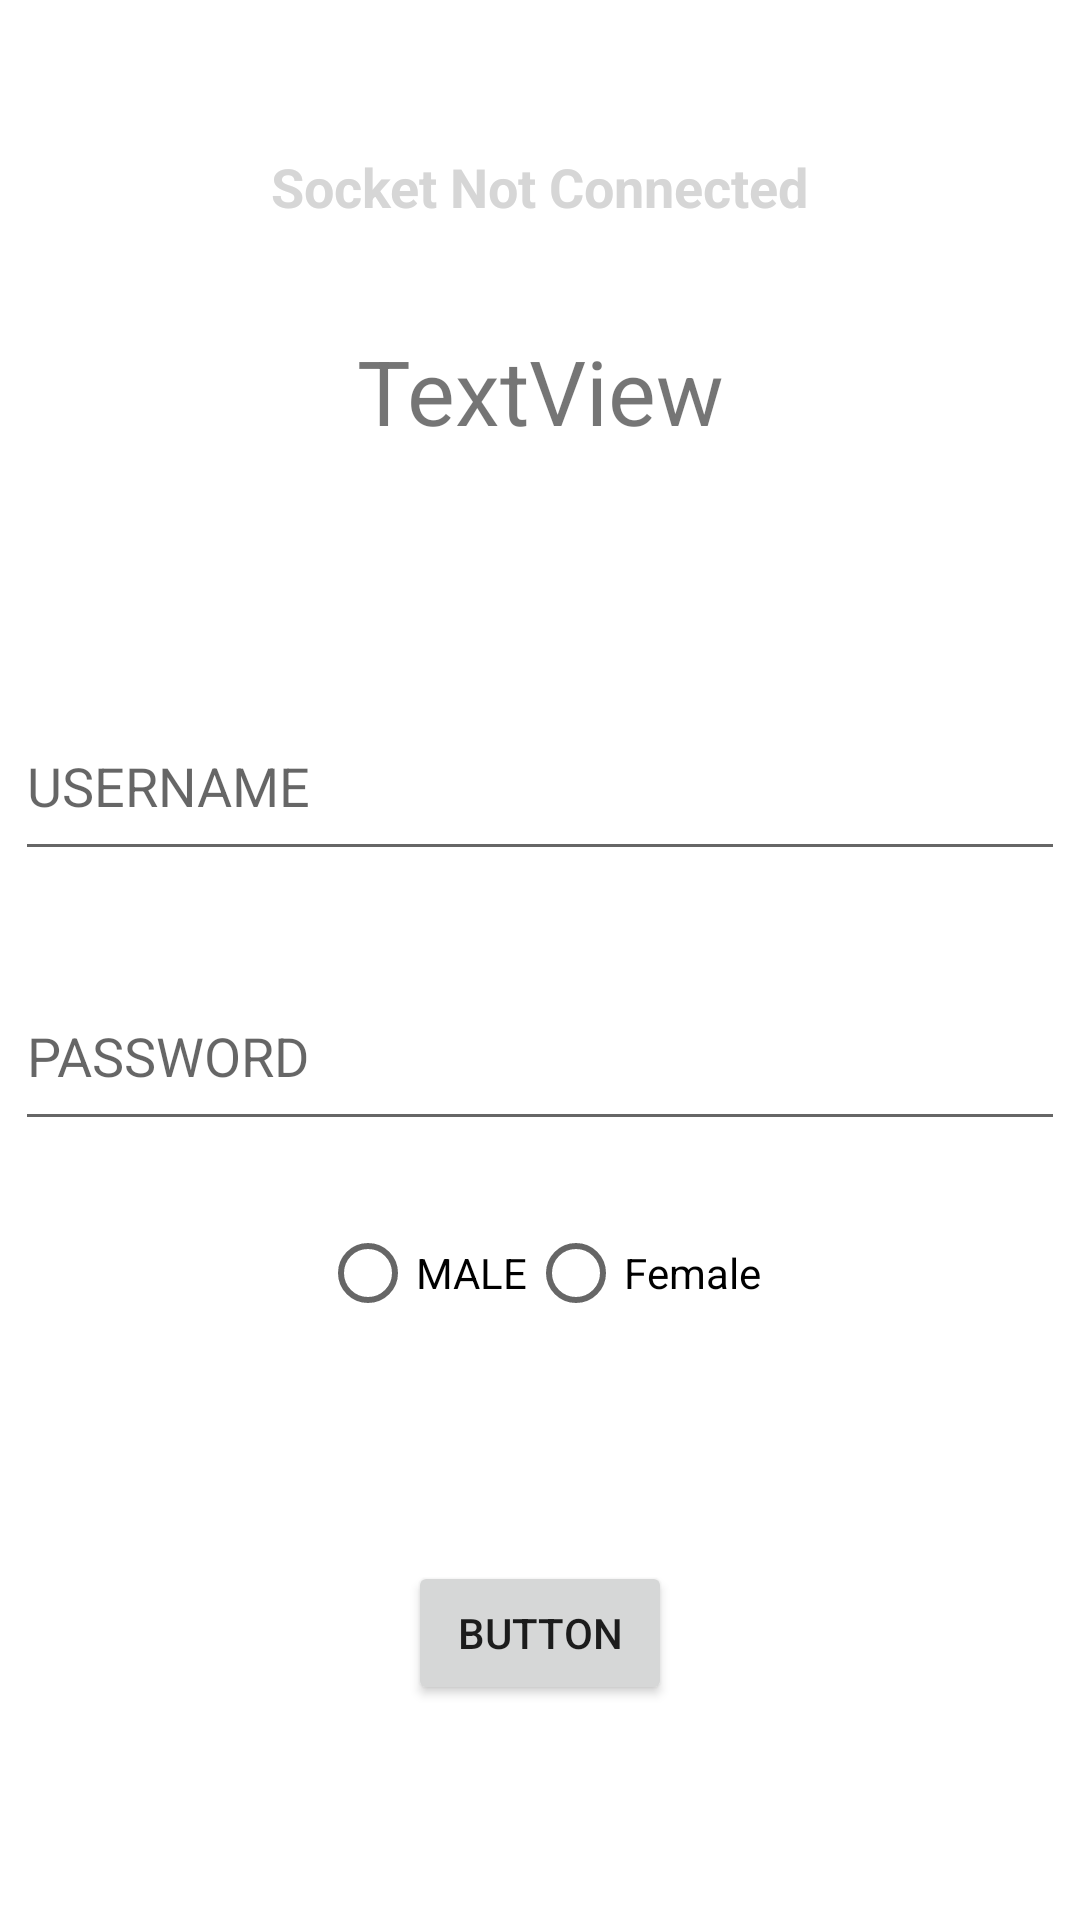

This screen was rendered from an Android layout file. Write that file and the resources it references.
<!-- AndroidManifest.xml: application theme Theme.SW -->
<!-- res/layout/log_page.xml -->
<?xml version="1.0" encoding="utf-8"?>
<androidx.constraintlayout.widget.ConstraintLayout
    xmlns:android="http://schemas.android.com/apk/res/android"
    xmlns:app="http://schemas.android.com/apk/res-auto"
    xmlns:tools="http://schemas.android.com/tools"
    android:layout_width="match_parent"
    android:layout_height="match_parent">

    <TextView
        android:id="@+id/connect_state"
        android:layout_width="wrap_content"
        android:layout_height="wrap_content"
        android:layout_marginTop="50dp"
        android:text="@string/socket_not_connected"
        android:textColor="@color/offline"
        android:textSize="18sp"
        android:textStyle="bold"
        app:layout_constraintEnd_toEndOf="parent"
        app:layout_constraintStart_toStartOf="parent"
        app:layout_constraintTop_toTopOf="parent" />

    <TextView
        android:id="@+id/title"
        android:layout_width="wrap_content"
        android:layout_height="wrap_content"
        android:layout_marginTop="60dp"
        android:text="TextView"
        android:textSize="30sp"
        app:layout_constraintEnd_toEndOf="parent"
        app:layout_constraintStart_toStartOf="parent"
        app:layout_constraintTop_toTopOf="@+id/connect_state"
        tools:ignore="UnknownId" />

    <EditText
        android:id="@+id/username"
        android:layout_width="350dp"
        android:layout_height="60dp"
        android:layout_marginTop="80dp"
        android:hint="USERNAME"
        android:inputType="textPersonName"
        app:layout_constraintEnd_toEndOf="parent"
        app:layout_constraintStart_toStartOf="parent"
        app:layout_constraintTop_toBottomOf="@id/title" />


    <EditText
        android:id="@+id/password"
        android:layout_width="350dp"
        android:layout_height="60dp"
        android:layout_marginTop="30dp"
        android:hint="PASSWORD"
        android:inputType="textPassword"
        app:layout_constraintEnd_toEndOf="parent"
        app:layout_constraintStart_toStartOf="parent"
        app:layout_constraintTop_toBottomOf="@id/username" />

    <RadioGroup
        android:id="@+id/sex"
        android:layout_width="wrap_content"
        android:layout_height="wrap_content"
        android:layout_marginTop="20dp"
        android:orientation="horizontal"
        app:layout_constraintEnd_toEndOf="parent"
        app:layout_constraintStart_toStartOf="parent"
        app:layout_constraintTop_toBottomOf="@id/password">

        <RadioButton
            android:id="@+id/male"
            android:layout_width="wrap_content"
            android:layout_height="wrap_content"
            android:text="MALE" />

        <RadioButton
            android:id="@+id/female"
            android:layout_width="wrap_content"
            android:layout_height="wrap_content"
            android:text="Female" />

    </RadioGroup>

    <Button
        android:id="@+id/submit"
        android:layout_width="wrap_content"
        android:layout_height="wrap_content"
        android:layout_marginTop="140dp"
        android:text="Button"
        app:layout_constraintEnd_toEndOf="parent"
        app:layout_constraintStart_toStartOf="parent"
        app:layout_constraintTop_toBottomOf="@+id/password" />
</androidx.constraintlayout.widget.ConstraintLayout>
<!-- resources referenced by this layout -->
<resources>
  <color name="offline">#d6d6d6</color>
  <string name="socket_not_connected">Socket Not Connected</string>
  <style name="Theme.SW" parent="Theme.MaterialComponents.DayNight.DarkActionBar">
          
          <item name="colorPrimary">@color/purple_500</item>
          <item name="colorPrimaryVariant">@color/purple_700</item>
          <item name="colorOnPrimary">@color/white</item>
          
          <item name="colorSecondary">@color/teal_200</item>
          <item name="colorSecondaryVariant">@color/teal_700</item>
          <item name="colorOnSecondary">@color/black</item>
          
          <item name="android:statusBarColor" tools:targetApi="l">?attr/colorPrimaryVariant</item>
          
      </style>
  <color name="purple_500">#FF6200EE</color>
  <color name="purple_700">#FF3700B3</color>
  <color name="white">#FFFFFFFF</color>
  <color name="teal_200">#FF03DAC5</color>
  <color name="teal_700">#FF018786</color>
  <color name="black">#FF000000</color>
</resources>
